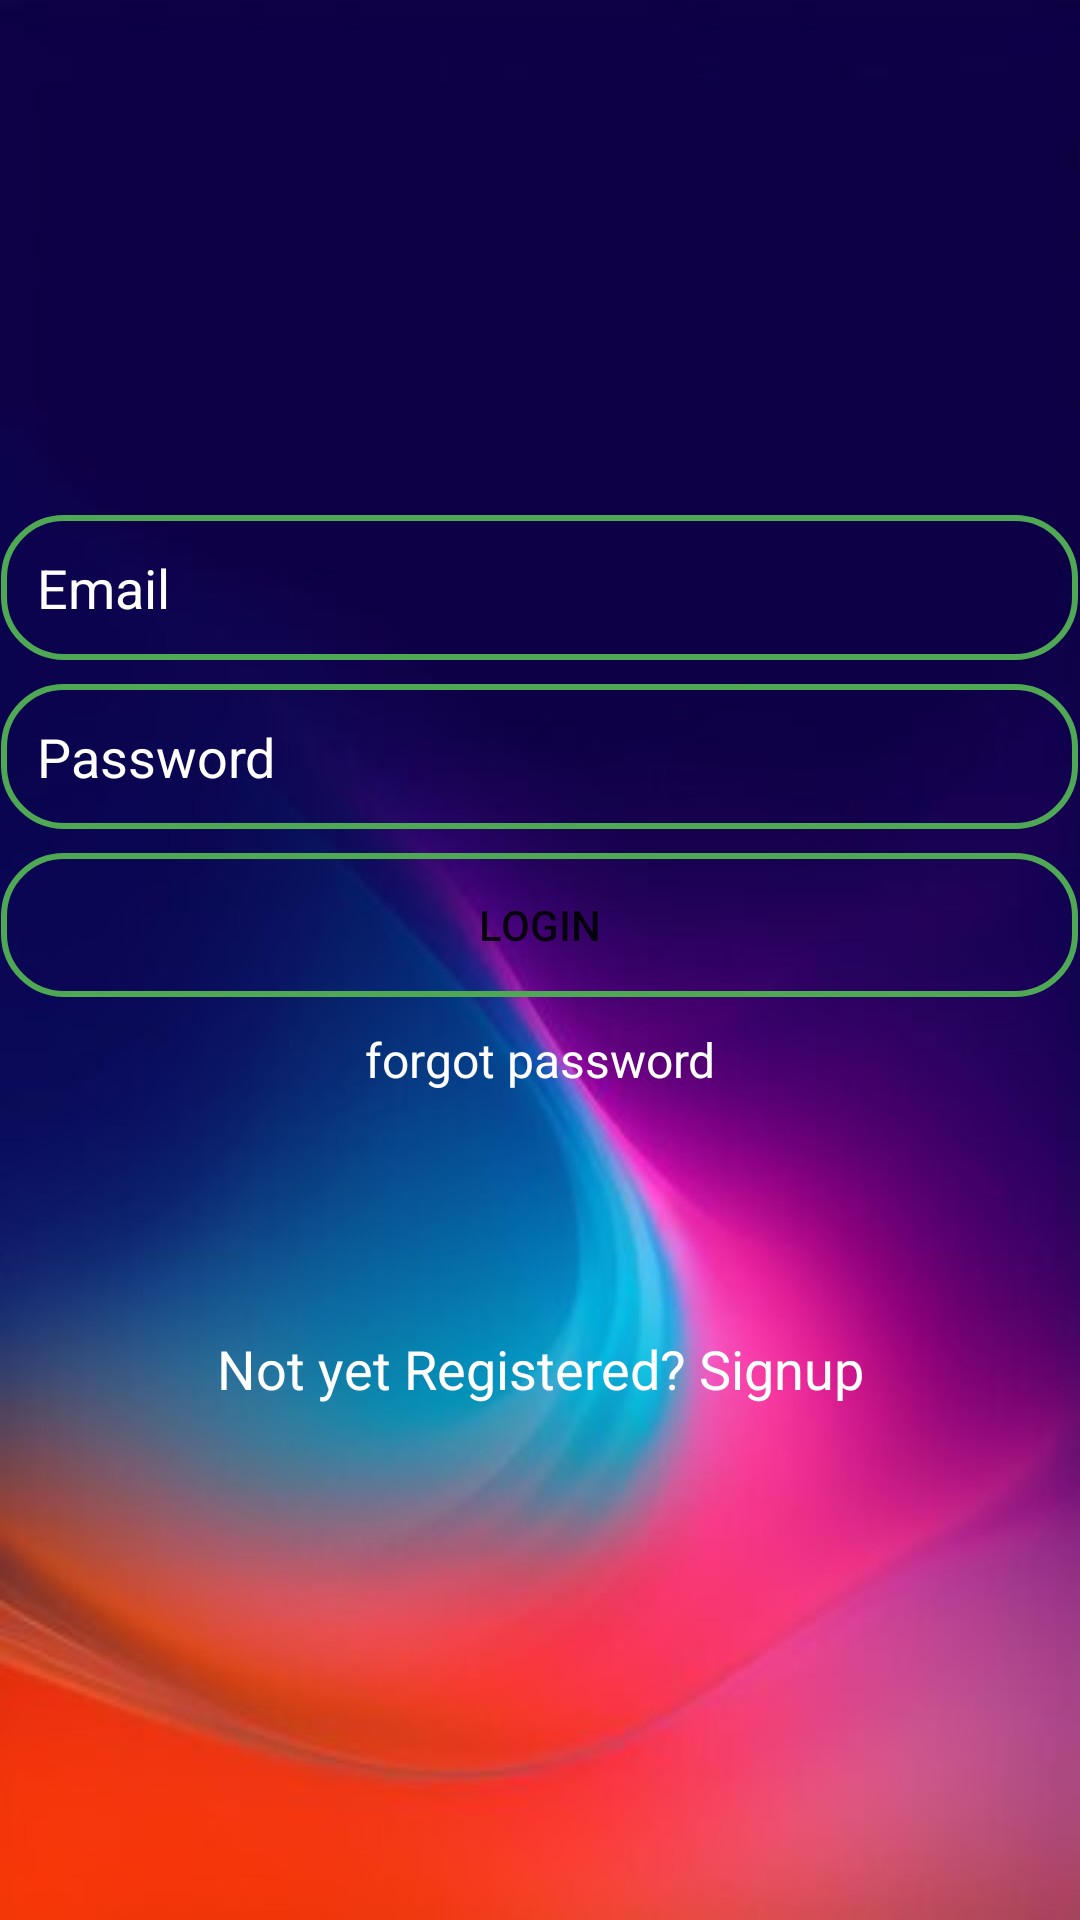

The Android layout XML behind this screen, and the referenced resources:
<!-- AndroidManifest.xml: application theme Theme.BookMySlot -->
<!-- res/layout/activity_login.xml -->
<?xml version="1.0" encoding="utf-8"?>
<LinearLayout xmlns:android="http://schemas.android.com/apk/res/android"

    xmlns:tools="http://schemas.android.com/tools"
    android:id="@+id/main"
    android:layout_width="match_parent"
    android:layout_height="match_parent"
    android:background="@drawable/login_bkg"
    tools:context=".ui.LoginActivity"
    android:orientation="vertical"
    android:gravity="center">

    <EditText
        android:layout_width="359dp"
        android:layout_height="wrap_content"
        android:id="@+id/loginEmail"
        android:textColorHint="@color/white"
        android:textColor="@color/white"
        android:hint="Email"
        android:background="@drawable/edittext_border"
        android:padding="12dp"
        android:inputType="textEmailAddress"

        />
    <EditText
        android:layout_width="359dp"
        android:layout_height="wrap_content"
        android:id="@+id/loginpassword"
        android:textColorHint="@color/white"
        android:layout_marginTop="8dp"
        android:textColor="@color/white"
        android:hint="Password"
        android:background="@drawable/edittext_border"
        android:padding="12dp"


        />


    <Button
        android:layout_width="359dp"
        android:layout_height="wrap_content"
        android:layout_marginTop="8dp"
        android:background="@drawable/edittext_border"
        android:text="LOGIN"
        android:id="@+id/loginButton"
        />


    <TextView
        android:id="@+id/forgotPassword"
        android:layout_width="250dp"
        android:layout_height="wrap_content"
        android:textAlignment="center"
        android:text="forgot password"
        android:textColor="@color/white"
        android:textSize="16sp"
        android:layout_marginTop="10dp"
        tools:ignore="MissingConstraints" />

    <TextView
        android:id="@+id/signupText"
        android:layout_width="250dp"
        android:layout_height="wrap_content"
        android:layout_marginTop="80dp"
        android:textColor="@color/white"
        android:textAlignment="center"
        android:text="Not yet Registered? Signup"
        android:textSize="18sp"
        tools:ignore="MissingConstraints" />


</LinearLayout>
<!-- resources referenced by this layout -->
<resources>
  <color name="white">#FFFFFFFF</color>
  <!-- drawable edittext_border (drawable) -->
  <?xml version="1.0" encoding="utf-8"?>
  <shape xmlns:android="http://schemas.android.com/apk/res/android"
      android:shape="rectangle">
  
      <stroke
          android:color="@color/green"
          android:width="2dp"/>
      <corners
          android:radius="20dp"
          />
  
  </shape>
  <!-- drawable login_bkg: png bitmap (drawable, 9664 bytes) -->
  <style name="Theme.BookMySlot" parent="Theme.MaterialComponents.DayNight.DarkActionBar">
          
          <item name="colorPrimary">@color/purple_500</item>
          <item name="colorPrimaryVariant">@color/purple_700</item>
          <item name="colorOnPrimary">@color/white</item>
          
          <item name="colorSecondary">@color/teal_200</item>
          <item name="colorSecondaryVariant">@color/teal_700</item>
          <item name="colorOnSecondary">@color/black</item>
          
          <item name="android:statusBarColor">?attr/colorPrimaryVariant</item>
          
      </style>
  <color name="green">#4fa853</color>
  <color name="purple_500">#FF6200EE</color>
  <color name="purple_700">#FF3700B3</color>
  <color name="teal_200">#FF03DAC5</color>
  <color name="teal_700">#FF018786</color>
  <color name="black">#FF000000</color>
</resources>
